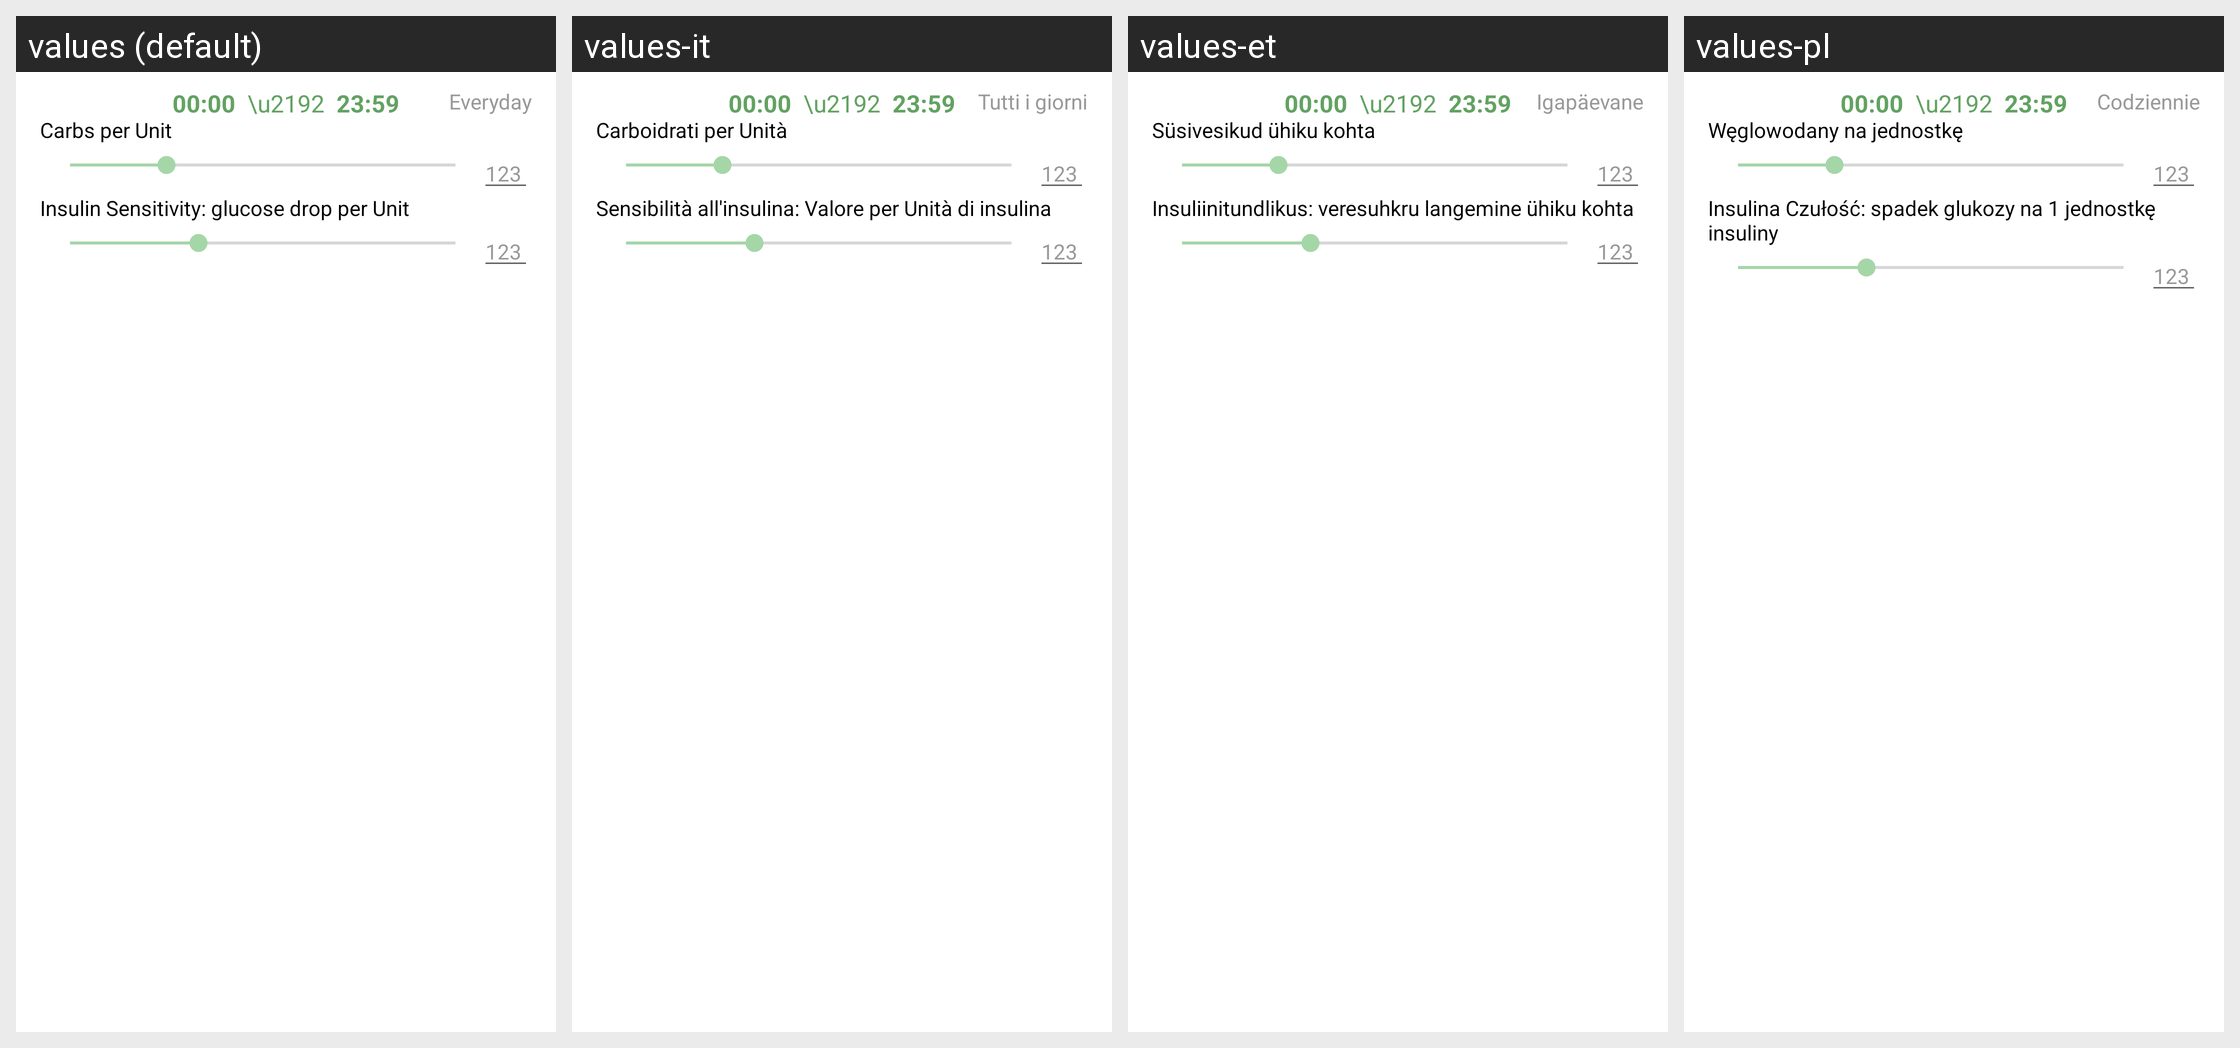

Locale-by-locale string values for the Android screen shown in this grid:
Android screen res/layout/profile_list_row.xml rendered under 4 locales, left to right: values (default), values-it, values-et, values-pl. Device: Nexus 5 (rendered at 1080×1920; each locale shown at half size, 540×960, under a caption strip naming it); theme AppTheme.
Other locales in the repository, not shown: values-bg, values-cs, values-de, values-es, values-fi, values-fr, values-he, values-hu, values-iw, values-lt, values-nb, values-nl, values-pt, values-pt-rBR, values-ro, values-ru, values-sk, values-sv, values-tr, values-uk, values-zh.
Strings drawn on this screen, with the default value and each locale's value (text and hints the layout hard-codes, and strings that could not be matched under every locale, appear in the picture but are not listed):

carbs_per_unit
  values: Carbs per Unit
  values-it: Carboidrati per Unità
  values-et: Süsivesikud ühiku kohta
  values-pl: Węglowodany na jednostkę

everyday
  values: Everyday
  values-it: Tutti i giorni
  values-et: Igapäevane
  values-pl: Codziennie

insulin_sensitivity_glucose_drop_per_unit
  values: Insulin Sensitivity: glucose drop per Unit
  values-it: Sensibilità all'insulina: Valore per Unità di insulina
  values-et: Insuliinitundlikus: veresuhkru langemine ühiku kohta
  values-pl: Insulina Czułość: spadek glukozy na 1 jednostkę insuliny
